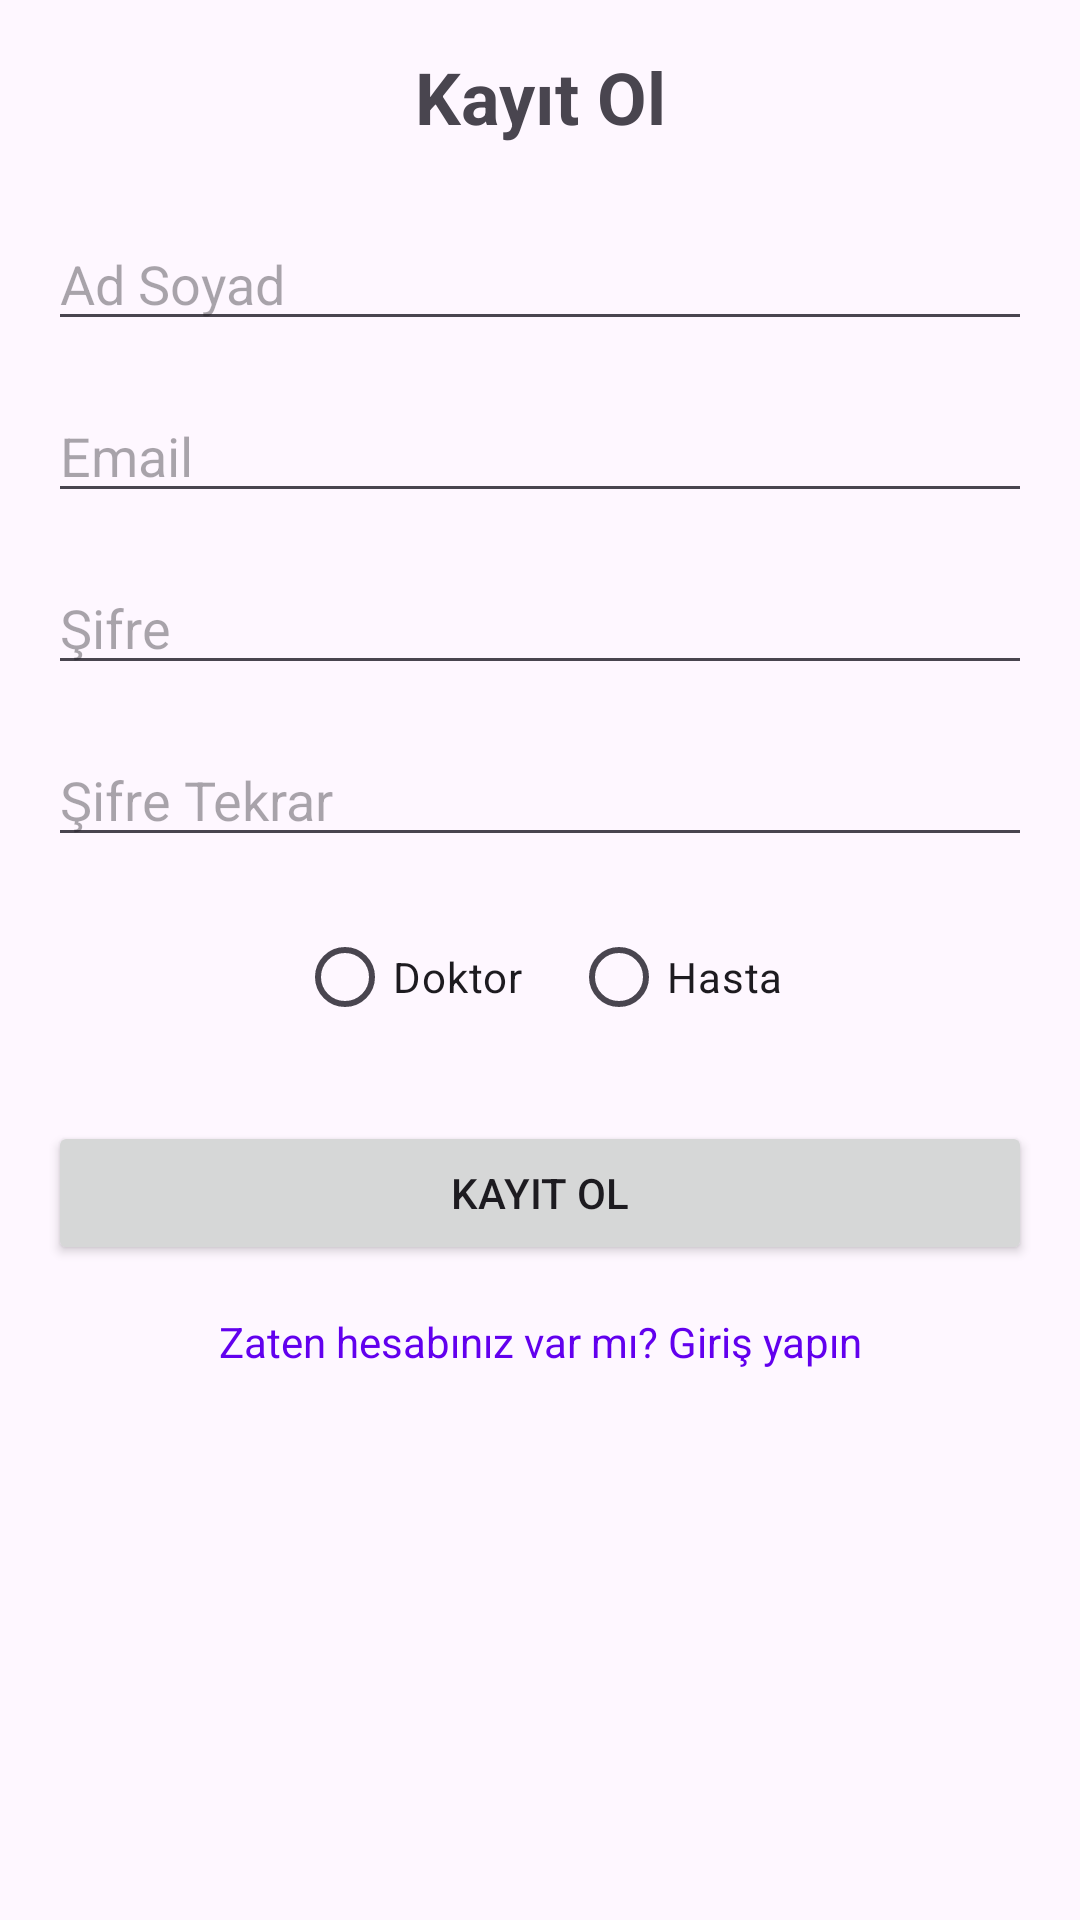

Write the Android layout XML for this screen, with the resource values it uses.
<!-- AndroidManifest.xml: application theme Theme.Mobile_proje_odevi -->
<!-- res/layout/activity_register.xml -->
<?xml version="1.0" encoding="utf-8"?>
<LinearLayout xmlns:android="http://schemas.android.com/apk/res/android"
    android:layout_width="match_parent"
    android:layout_height="match_parent"
    android:orientation="vertical"
    android:padding="16dp">

    <TextView
        android:layout_width="match_parent"
        android:layout_height="wrap_content"
        android:text="Kayıt Ol"
        android:textSize="24sp"
        android:textStyle="bold"
        android:gravity="center"
        android:layout_marginBottom="24dp"/>

    <EditText
        android:id="@+id/nameInput"
        android:layout_width="match_parent"
        android:layout_height="wrap_content"
        android:hint="Ad Soyad"
        android:inputType="textPersonName"
        android:layout_marginBottom="16dp"/>

    <EditText
        android:id="@+id/emailInput"
        android:layout_width="match_parent"
        android:layout_height="wrap_content"
        android:hint="Email"
        android:inputType="textEmailAddress"
        android:layout_marginBottom="16dp"/>

    <EditText
        android:id="@+id/passwordInput"
        android:layout_width="match_parent"
        android:layout_height="wrap_content"
        android:hint="Şifre"
        android:inputType="textPassword"
        android:layout_marginBottom="16dp"/>

    <EditText
        android:id="@+id/confirmPasswordInput"
        android:layout_width="match_parent"
        android:layout_height="wrap_content"
        android:hint="Şifre Tekrar"
        android:inputType="textPassword"
        android:layout_marginBottom="16dp"/>

    <RadioGroup
        android:id="@+id/userTypeGroup"
        android:layout_width="match_parent"
        android:layout_height="wrap_content"
        android:orientation="horizontal"
        android:gravity="center"
        android:layout_marginBottom="24dp">

        <RadioButton
            android:id="@+id/doctorRadio"
            android:layout_width="wrap_content"
            android:layout_height="wrap_content"
            android:text="Doktor"
            android:layout_marginEnd="16dp"/>

        <RadioButton
            android:id="@+id/patientRadio"
            android:layout_width="wrap_content"
            android:layout_height="wrap_content"
            android:text="Hasta"/>

    </RadioGroup>

    <Button
        android:id="@+id/registerButton"
        android:layout_width="match_parent"
        android:layout_height="wrap_content"
        android:text="Kayıt Ol"/>

    <TextView
        android:id="@+id/loginLink"
        android:layout_width="match_parent"
        android:layout_height="wrap_content"
        android:text="Zaten hesabınız var mı? Giriş yapın"
        android:gravity="center"
        android:padding="16dp"
        android:textColor="@color/design_default_color_primary"/>

</LinearLayout>
<!-- resources referenced by this layout -->
<resources>
  <style name="Theme.Mobile_proje_odevi" parent="Base.Theme.Mobile_proje_odevi" />
  <style name="Base.Theme.Mobile_proje_odevi" parent="Theme.Material3.DayNight.NoActionBar">
          
          
      </style>
</resources>
